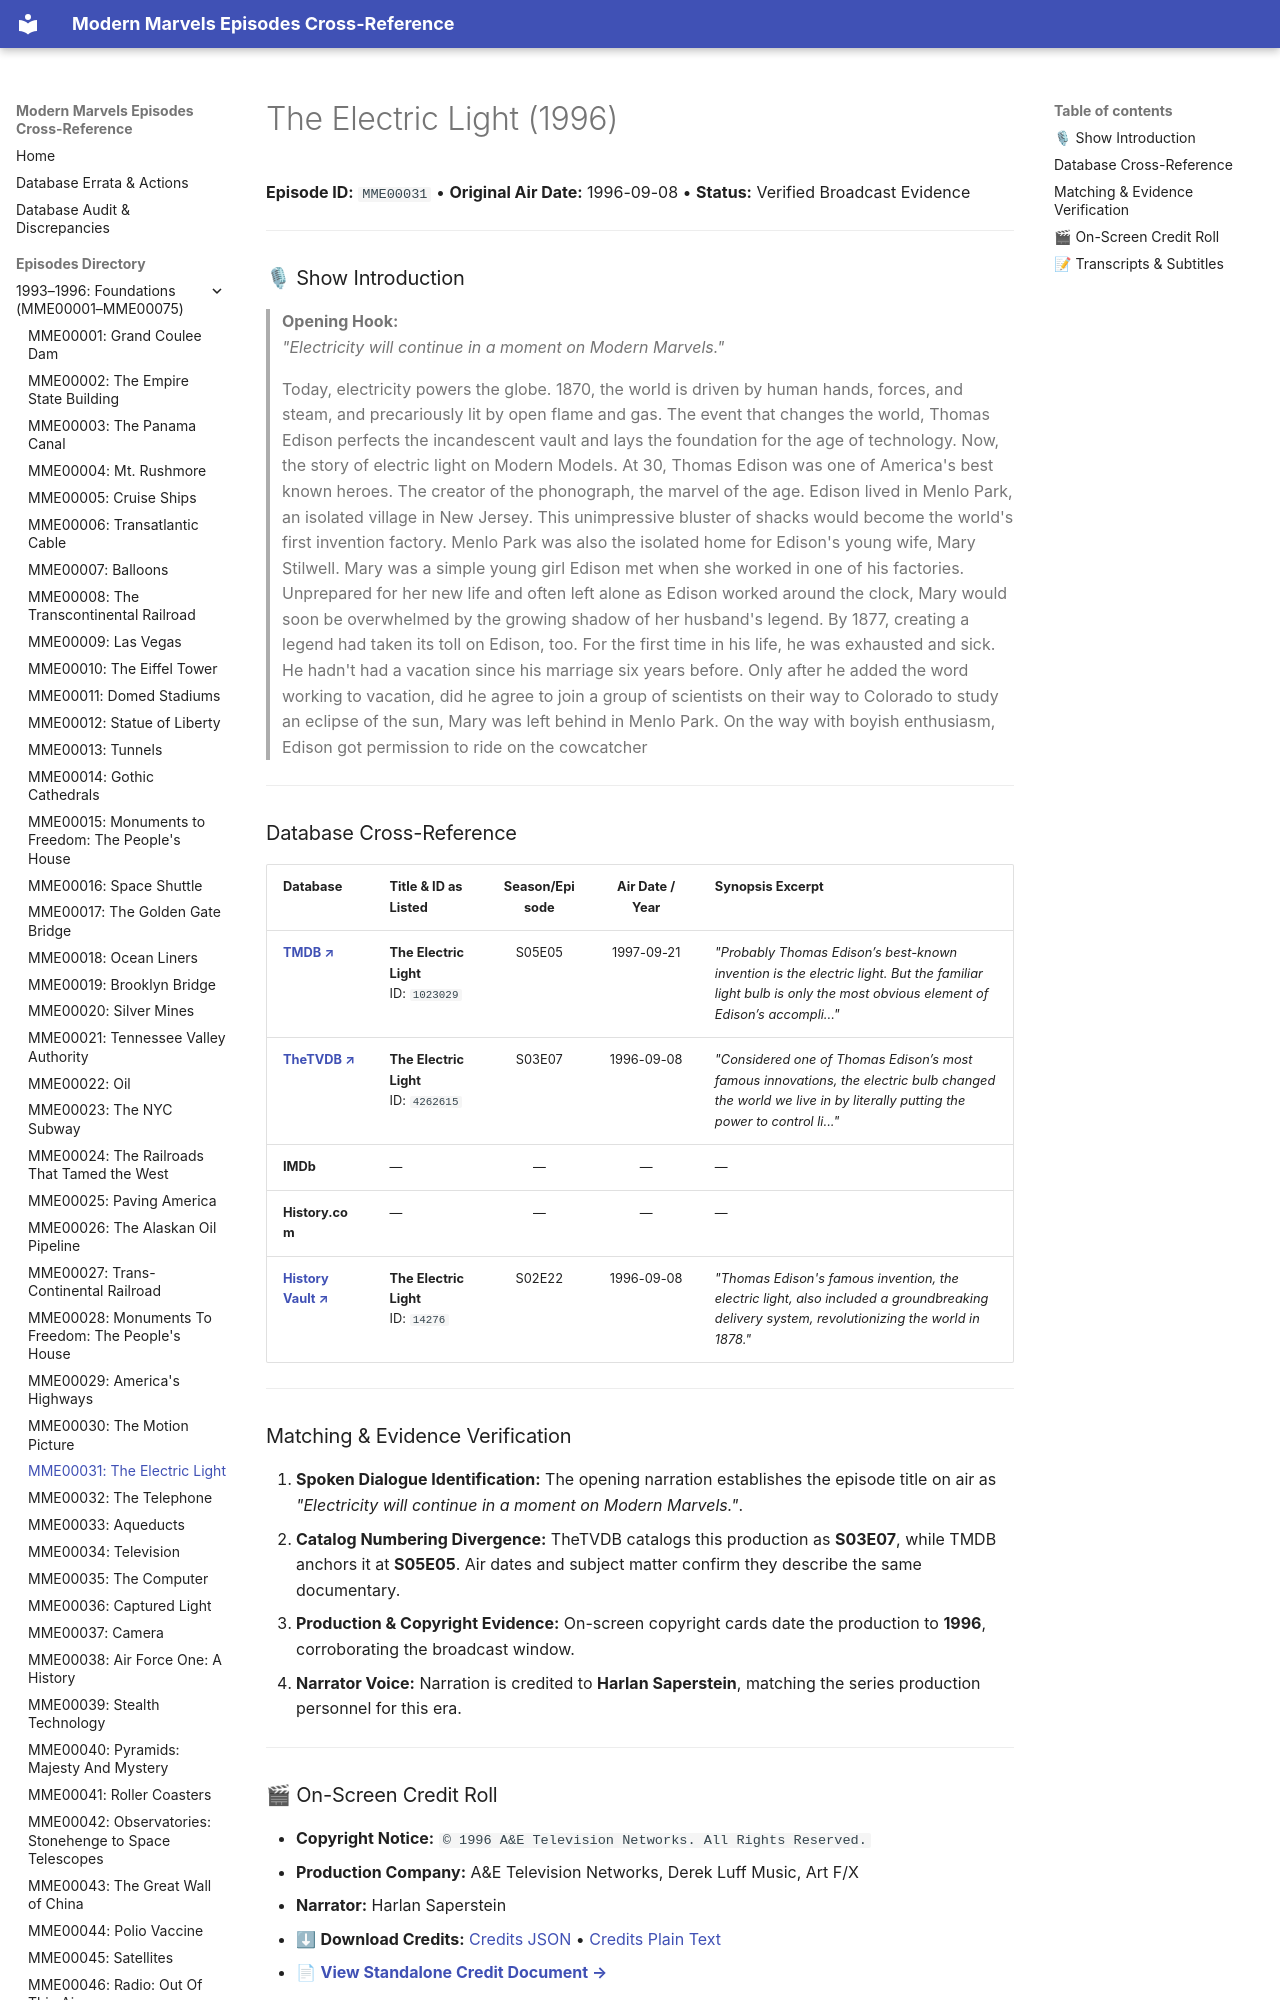

repository: ModernMarvelsFan/ModernMarvels · page: episodes/MME00031/index.html · generator: mkdocs

# The Electric Light (1996)

**Episode ID:** `MME00031` • **Original Air Date:** 1996-09-08 • **Status:** Verified Broadcast Evidence

---

### 🎙 Show Introduction

> **Opening Hook:**  
> *"Electricity will continue in a moment on Modern Marvels."*

> Today, electricity powers the globe. 1870, the world is driven by human hands, forces, and steam, and precariously lit by open flame and gas. The event that changes the world, Thomas Edison perfects the incandescent vault and lays the foundation for the age of technology. Now, the story of electric light on Modern Models. At 30, Thomas Edison was one of America's best known heroes. The creator of the phonograph, the marvel of the age. Edison lived in Menlo Park, an isolated village in New Jersey. This unimpressive bluster of shacks would become the world's first invention factory. Menlo Park was also the isolated home for Edison's young wife, Mary Stilwell. Mary was a simple young girl Edison met when she worked in one of his factories. Unprepared for her new life and often left alone as Edison worked around the clock, Mary would soon be overwhelmed by the growing shadow of her husband's legend. By 1877, creating a legend had taken its toll on Edison, too. For the first time in his life, he was exhausted and sick. He hadn't had a vacation since his marriage six years before. Only after he added the word working to vacation, did he agree to join a group of scientists on their way to Colorado to study an eclipse of the sun, Mary was left behind in Menlo Park. On the way with boyish enthusiasm, Edison got permission to ride on the cowcatcher

---

### Database Cross-Reference

| Database | Title & ID as Listed | Season/Episode | Air Date / Year | Synopsis Excerpt |
| :--- | :--- | :---: | :---: | :--- |
| <a href="https://www.themoviedb.org/tv/6145-modern-marvels/season/5/episode/5" target="_blank" rel="noopener noreferrer"><b>TMDB ↗</b></a> | **The Electric Light**<br>ID: `1023029` | S05E05 | 1997-09-21 | *"Probably Thomas Edison’s best-known invention is the electric light. But the familiar light bulb is only the most obvious element of Edison’s accompli..."* |
| <a href="https://thetvdb.com/series/modern-marvels/episodes/4262615" target="_blank" rel="noopener noreferrer"><b>TheTVDB ↗</b></a> | **The Electric Light**<br>ID: `4262615` | S03E07 | 1996-09-08 | *"Considered one of Thomas Edison’s most famous innovations, the electric bulb changed the world we live in by literally putting the power to control li..."* |
| **IMDb** | — | — | — | — |
| **History.com** | — | — | — | — |
| <a href="https://www.historyvault.com/shows/modern-marvels/season-2/episode-22" target="_blank" rel="noopener noreferrer"><b>History Vault ↗</b></a> | **The Electric Light**<br>ID: `14276` | S02E22 | 1996-09-08 | *"Thomas Edison's famous invention, the electric light, also included a groundbreaking delivery system, revolutionizing the world in 1878."* |

---
